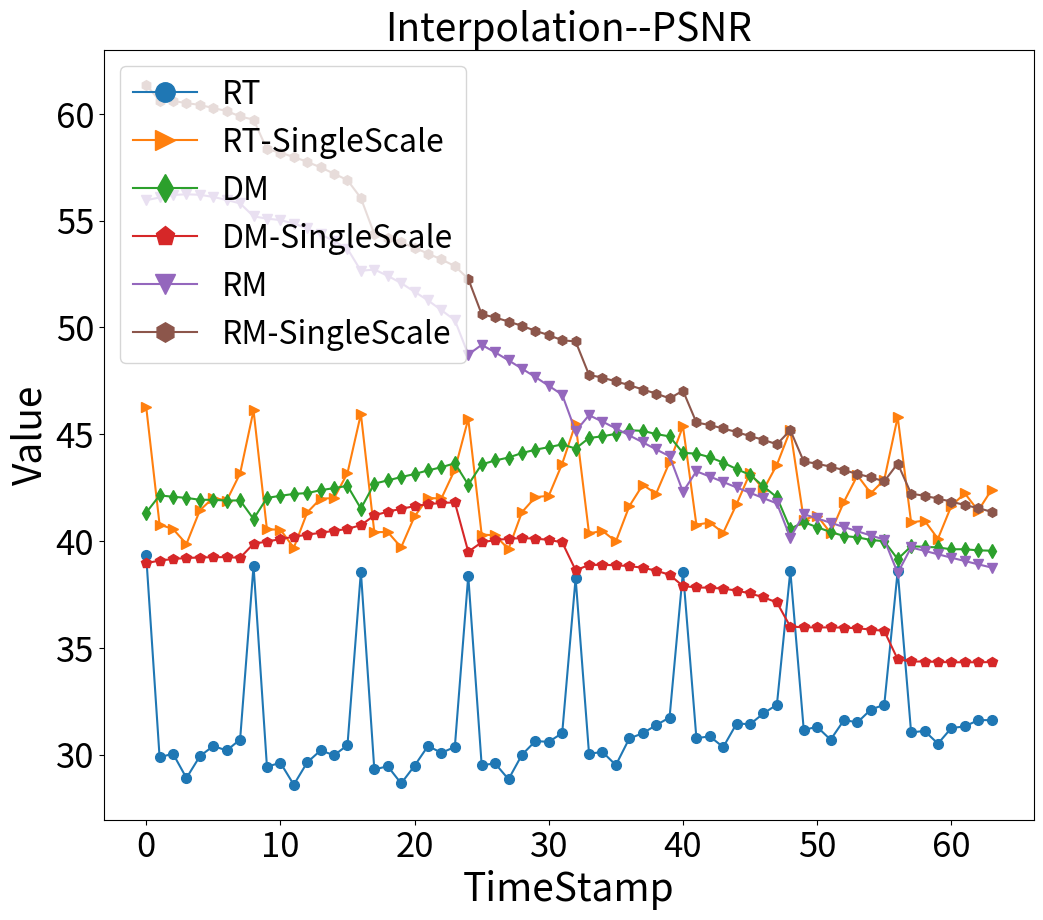

Recreate this plot in Python. (Note: this script raises an exception after producing the figure.)
import matplotlib.pyplot as plt
import numpy as np

# 这个是绘制消融实验的折线图

# 假设timestamps是一个包含69个时间步标签的列表
timestamps = np.arange(0, 64)  # 例如，从1到69

title = "Interpolation--PSNR"
file_title = "内插--PSNR"

# title = "Interpolation--DISSIPATION"
# file_title = "内插--DISSIPATION"

rt = [39.325037996444436, 29.87002214483165, 30.03964235139323, 28.89959563713862, 29.920043168480458, 30.400522422738653, 30.188725511910448, 30.70298472670374, 38.84427305910791, 29.426721463076923, 29.61616220946588, 28.58630821539622, 29.632411953165683, 30.194818758486246, 29.963600520718053, 30.439943143655416, 38.55639895116906, 29.301339668972936, 29.450962516909076, 28.647397623611283, 29.47583189534115, 30.398903527065308, 30.080360495795567, 30.3549172412694, 38.36639690584461, 29.502722775417546, 29.58130474118662, 28.842681438426627, 29.98584134980411, 30.629482120403964, 30.593623138153, 31.00242576241802, 38.26077335485588, 30.03643941685604, 30.120328912724705, 29.505100673494855, 30.75284103782264, 30.994205291187477, 31.376381108726296, 31.73337039818247, 38.568144747243, 30.76862405161565, 30.84793753961585, 30.347416718823233, 31.451902482976664, 31.41962733966065, 31.924703734138, 32.33539777814203, 38.59964459717568, 31.156573012541386, 31.294144098692364, 30.692345754405785, 31.615796549844145, 31.504631981080095, 32.10733091840184, 32.33034283200297, 38.59772288985078, 31.033478262173347, 31.107029160896467, 30.509299111749666, 31.242335195296974, 31.315944285888747, 31.611562413735722, 31.609948114064803]
rt_singlescale = [46.28414551786048, 40.76227305912398, 40.56264872968461, 39.85641635481765, 41.432990137393595, 42.02450958483418, 41.887334683986154, 43.16206274740093, 46.113112942265005, 40.53605706565249, 40.53434517345557, 39.67643943734546, 41.333497326210626, 41.98379742090278, 42.00192676604425, 43.17623668608838, 45.94305637498696, 40.412692623620394, 40.41755084388755, 39.700593781439196, 41.15094310124685, 42.00769423336066, 41.99150208664514, 43.338483941106595, 45.714842869305414, 40.301769038234, 40.25978417113471, 39.62093058657941, 41.34689381359772, 42.04936087783722, 42.117219246065034, 43.614770300187466, 45.4918681136822, 40.35199226067909, 40.473983025288085, 39.97461962835165, 41.625745378342536, 42.6240111142344, 42.21634124554768, 43.68635186259742, 45.36737222579336, 40.75835188076298, 40.86245598471515, 40.38283553856218, 41.727917159823605, 43.185696214790184, 42.40232681349958, 43.56851851104928, 45.18740492394909, 41.00373943118812, 41.183054167534145, 40.37567668928073, 41.83688577195858, 43.070311624693964, 42.23155445855192, 42.86823777734544, 45.805887522954514, 40.86964219584416, 40.953096656154564, 40.103097028111904, 41.64413557839269, 42.229080434158746, 41.418258644615946, 42.402535062157234]

dm = [41.326101357951785, 42.13128114545832, 42.07030598096914, 42.015383038856015, 41.92788883656775, 41.92507328998281, 41.89195096373214, 41.8975085913607, 41.028514664874216, 42.016596407274456, 42.11290578283476, 42.20274314574186, 42.241083704874725, 42.37515517230359, 42.474566911974165, 42.58070172160242, 41.51537335666379, 42.681987580980596, 42.8358354892655, 42.99001275730185, 43.13345771129276, 43.30391954707881, 43.45013777448119, 43.63823437682689, 42.6342898814287, 43.58393683595092, 43.76694551848551, 43.905891876777325, 44.11351880971126, 44.272767782744396, 44.39181217830222, 44.51959533105552, 44.32533711085388, 44.82094746314891, 44.89989440639607, 45.014412456836375, 45.18287806954446, 45.155325301186906, 45.004867755877086, 44.895016525357825, 44.12163053296173, 44.090841878289346, 43.92306809501741, 43.665685409864025, 43.364764161700066, 43.09356028314306, 42.55561588614154, 42.043013382932784, 40.570274497620616, 40.88152675386013, 40.642937174414485, 40.417358320162606, 40.231037753277775, 40.168128156413225, 40.04595099410516, 39.98785023019212, 39.14997025691249, 39.750581881782566, 39.72542273919804, 39.695762802672014, 39.60928354901266, 39.612182120592635, 39.55957526451536, 39.543513736576585]
dm_singlescale = [38.957625723593694, 39.08309043110852, 39.15319757764773, 39.204009725488014, 39.223166373035255, 39.240968029367565, 39.24135067861326, 39.21188455571962, 39.867611320674825, 39.97133906312102, 40.08522738767428, 40.19883345114998, 40.292528386145044, 40.383681611964654, 40.474572513397995, 40.56503584320291, 40.73925757205739, 41.194939932229914, 41.37225562635787, 41.50305855654288, 41.63004318750049, 41.723326856858804, 41.77803154064443, 41.80627766280939, 39.494980448760444, 39.935390521163285, 40.03919821123187, 40.10343155373445, 40.13181830491674, 40.11129045218088, 40.04964980660026, 39.934555883219346, 38.63140197359205, 38.870950219082175, 38.884537264599075, 38.860112029349814, 38.824556301488784, 38.745089446008166, 38.608133005840735, 38.41630249287708, 37.88691994912126, 37.824756097732276, 37.8089410808101, 37.76644625697, 37.67707801068526, 37.54300690854927, 37.361803861656924, 37.119030910230954, 35.98602596738743, 35.96052867892729, 35.95088039142815, 35.95342856787282, 35.941116950714395, 35.90926327246072, 35.85362483086577, 35.784841871733775, 34.45891458117184, 34.35692319185221, 34.353910299775436, 34.33574649450214, 34.31848957895423, 34.32292632166164, 34.320072124525474, 34.32908426032132]

rm = [55.951866384269515, 56.08227770195438, 56.19812057103669, 56.23061982666725, 56.20781206893113, 56.105591130897785, 55.964175199524234, 55.80425638558724, 55.1987605627393, 55.090333043576365, 55.0237603897704, 54.86149404557125, 54.63971443025767, 54.35714273728382, 54.03821871504694, 53.67754969539295, 52.64874742625359, 52.70842904637411, 52.413325036477865, 52.07226257369034, 51.66643139974219, 51.265485355003335, 50.80312107780713, 50.33847556228145, 48.724858978167234, 49.18131295315624, 48.83220753313648, 48.45530182053758, 48.068914672509266, 47.67437127319138, 47.26353053898001, 46.84861962938986, 45.134492302209836, 45.88851060360657, 45.58676313575715, 45.269531167509776, 44.941155797381626, 44.619629577182856, 44.28623165305414, 43.966589852336696, 42.301943945887864, 43.26161160174343, 43.015098542660255, 42.76101336027736, 42.5034072617606, 42.25403357910551, 42.00125559149516, 41.75718853394237, 40.1515086942202, 41.25232963562357, 41.05422178427496, 40.8520741774069, 40.64933340584762, 40.453274401549436, 40.25478972129159, 40.06406463671334, 38.49981154905975, 39.69471292668242, 39.53729517675771, 39.37651316867994, 39.215827861602214, 39.060504311601235, 38.90498078447833, 38.75411147002312]
rm_singlescale = [61.36067610886677, 60.6048111054906, 60.6005588141965, 60.49995676609008, 60.41596703102617, 60.26482561359134, 60.132859257656364, 59.87383491514378, 59.725588102783405, 58.33816536958185, 58.18152758143749, 57.9734100219008, 57.75449542930496, 57.4863969901982, 57.199840406277346, 56.89131278642343, 56.054094821627345, 54.36804198280693, 54.1919303868654, 53.97871890087633, 53.725182833665215, 53.45552323465828, 53.17928032646524, 52.87047482894075, 52.27285320831349, 50.61543841686509, 50.46364239335649, 50.272327159356784, 50.07054915020922, 49.840712605483986, 49.63501274169528, 49.39545177577196, 49.34086930091081, 47.77546346554284, 47.64398667191618, 47.47080650188679, 47.293786446537204, 47.09066357101152, 46.90074200981606, 46.675779855515714, 47.036297478271116, 45.54617921507414, 45.423500201465785, 45.26679435002028, 45.09813175132521, 44.905972651268115, 44.73278808917228, 44.525850103903785, 45.187352966919065, 43.720546750705495, 43.61456992102009, 43.47684727148852, 43.313527249151264, 43.136989487387815, 42.980009428404166, 42.7888492685264, 43.6241382669521, 42.215327172242965, 42.11231599143137, 41.98282633015502, 41.83949506739366, 41.680498988629594, 41.53836514189606, 41.36129057437379]


# 假设这三个列表包含了你的实验数据
# dmd_data = [0.4289794973795614, 0.42800151383718527, 0.4270091504692198, 0.42600861722536154, 0.42498736952083865, 0.42402828439892787, 0.42312203183070557, 0.4222557840166214, 0.42140781080434625, 0.42055647683678593, 0.4197069502128803, 0.41882973299270554, 0.41798590195424123, 0.41716836066350443, 0.4164288891712647, 0.41574588623765985, 0.4151125713497543, 0.4144938736401922, 0.41385694913006077, 0.4132584507783631, 0.41270458715035624, 0.41223713687198255, 0.4118180967562931, 0.41147141486830524, 0.41117765942887635, 0.41095382198049035, 0.41080554982509887, 0.41071918243388333, 0.4107400103677225, 0.41085360245025887, 0.4110953639350801, 0.4113921439214796, 0.41173238792355604, 0.41208185048267304, 0.41243962047070826, 0.4128319102399073, 0.41323030894633367, 0.4136287915110423, 0.4139384699757062, 0.41417998540870066, 0.4143259523698296, 0.4143975026121066, 0.41439563389288897, 0.41433861459919674, 0.41423729950259297, 0.41405653070539133, 0.41381366812625897, 0.41345217492654895, 0.4129816097857732, 0.4123888545906904, 0.4117393088763761, 0.4110364110559775, 0.41024614374952956, 0.409362320492905, 0.4083677459327417, 0.40731223014559426, 0.4061768995448772, 0.40500337203327563, 0.40376072844846217, 0.4024815123884117, 0.4011820912225108, 0.3998589513241101, 0.39849799571554834, 0.39707378860104536, 0.3956537358166351, 0.39422641715759715, 0.3928140502987293, 0.3913868224943103, 0.3899647263856478]
# convlstm_data = [0.9986885860934497, 0.9985615865286143, 0.9982921825574377, 0.9978267936180406, 0.9971535384212746, 0.9965300448288835, 0.9954826917466838, 0.9946255601037546, 0.9986946654932344, 0.9986944509950654, 0.9983914420515447, 0.9980386544477469, 0.9974749993478654, 0.9965955056827162, 0.9958103027961651, 0.9947377327711909, 0.9986877072369309, 0.998595599503193, 0.998386777159017, 0.9979657409349408, 0.9973356673898423, 0.9966942170368208, 0.9957397460006276, 0.9946933450992096, 0.9986130893246276, 0.9986719921633533, 0.998278453175538, 0.9978157339285229, 0.9970984555906001, 0.9961985709458547, 0.9951822427859606, 0.9936961272967941, 0.9985630055740025, 0.9983951137291789, 0.9980280018546291, 0.9972861861064357, 0.9966240781978507, 0.9955485859634001, 0.9941660344442504, 0.9928122653664025, 0.9984438412144063, 0.9984114890434509, 0.9979589532261806, 0.9974792315802822, 0.9965881763290598, 0.9956702016688347, 0.9945807546737081, 0.9932008854767221, 0.9983113553402325, 0.9982211394501753, 0.9979180116143059, 0.9972495148301865, 0.9966016125787381, 0.9955317642220424, 0.9944196457045468, 0.9929743788174106, 0.9982490040871045, 0.9982406113640017, 0.9978305642308072, 0.9973363327533058, 0.9964891945589276, 0.9956037472752988, 0.9943294372782085, 0.993111605678556]
# ours_data = [0.9998557508001293, 0.9998033070462279, 0.9998126916911222, 0.9998138737274365, 0.9998093428083682, 0.9998042590101336, 0.9997922382913851, 0.9997771088505465, 0.9998074822790604, 0.9997467275383065, 0.9997512871669347, 0.9997489617210809, 0.9997382188596537, 0.9997272396685657, 0.9997096074249555, 0.9996872378204591, 0.9997228084236799, 0.9995824203444713, 0.9995724208861232, 0.9995524022236858, 0.9995259579490027, 0.9995035125178832, 0.9994727339390069, 0.9994401094659202, 0.9995521007590522, 0.9992693420921227, 0.9992562900369105, 0.9992324724082347, 0.9991981445133958, 0.9991671102249555, 0.9991215703853931, 0.999072970918862, 0.9992998867707547, 0.9988408980568229, 0.9988206635326391, 0.9987962043067451, 0.9987616307098284, 0.998728063650004, 0.9986797442394661, 0.9986300335191163, 0.9989401227100229, 0.9983042343391446, 0.9982908067680188, 0.9982689906650882, 0.9982291139588623, 0.9981830123064052, 0.9981164310112848, 0.9980491005958793, 0.9985083021292437, 0.9976905761220298, 0.997688823524387, 0.9976700096443503, 0.9976309880555684, 0.9975868330618909, 0.9975235132760456, 0.9974559718593108, 0.9980538182229022, 0.9970869326777736, 0.9970884370884919, 0.9970696933455873, 0.9970272225331254, 0.9969725101490953, 0.996899118704191, 0.9968231136519935]

# 绘制折线图
plt.figure(figsize=(12, 10))
# plt.plot(timestamps, dmd_data, label='DMD', marker='o', markersize=7)
plt.plot(timestamps, rt, label='RT', marker='o', markersize=7)
plt.plot(timestamps, rt_singlescale, label='RT-SingleScale', marker='>', markersize=7)
plt.plot(timestamps, dm, label='DM', marker='d', markersize=7)
plt.plot(timestamps, dm_singlescale, label='DM-SingleScale', marker='p', markersize=7)
plt.plot(timestamps, rm, label='RM', marker='v', markersize=7)  # 选择了另外一个marker作为示例
plt.plot(timestamps, rm_singlescale, label='RM-SingleScale', marker='h', markersize=7)  # 选择了另外一个marker作为示例

# 设置Y轴为对数尺度
# plt.yscale('log')

# 添加图例，并设置字体大小
plt.legend(fontsize=23, markerscale=2, loc='upper left')

# 添加标题和轴标签
plt.title(title, fontsize=28)
plt.xlabel('TimeStamp', fontsize=28)
plt.ylabel('Value', fontsize=28)


# 设置坐标轴刻度的字体大小
plt.tick_params(axis='both', which='major', labelsize=25)



# 使用bbox_inches='tight'减少空白区域，并通过pad_inches调整边缘空白的大小
# 保存为pdf使用下面的格式
plt.savefig(f'C:/Users/<user>/OneDrive/metting_exp_etl/exp/202311中文期刊投稿/图片/消融实验/是否单尺度/{file_title}.pdf', bbox_inches='tight', pad_inches=0.1, format='pdf')
# 保存为png使用下面的格式
plt.savefig(f'C:/Users/<user>/OneDrive/metting_exp_etl/exp/202311中文期刊投稿/图片/消融实验/是否单尺度/{file_title}.png', bbox_inches='tight', pad_inches=0.1)

# 显示图表
plt.show()
